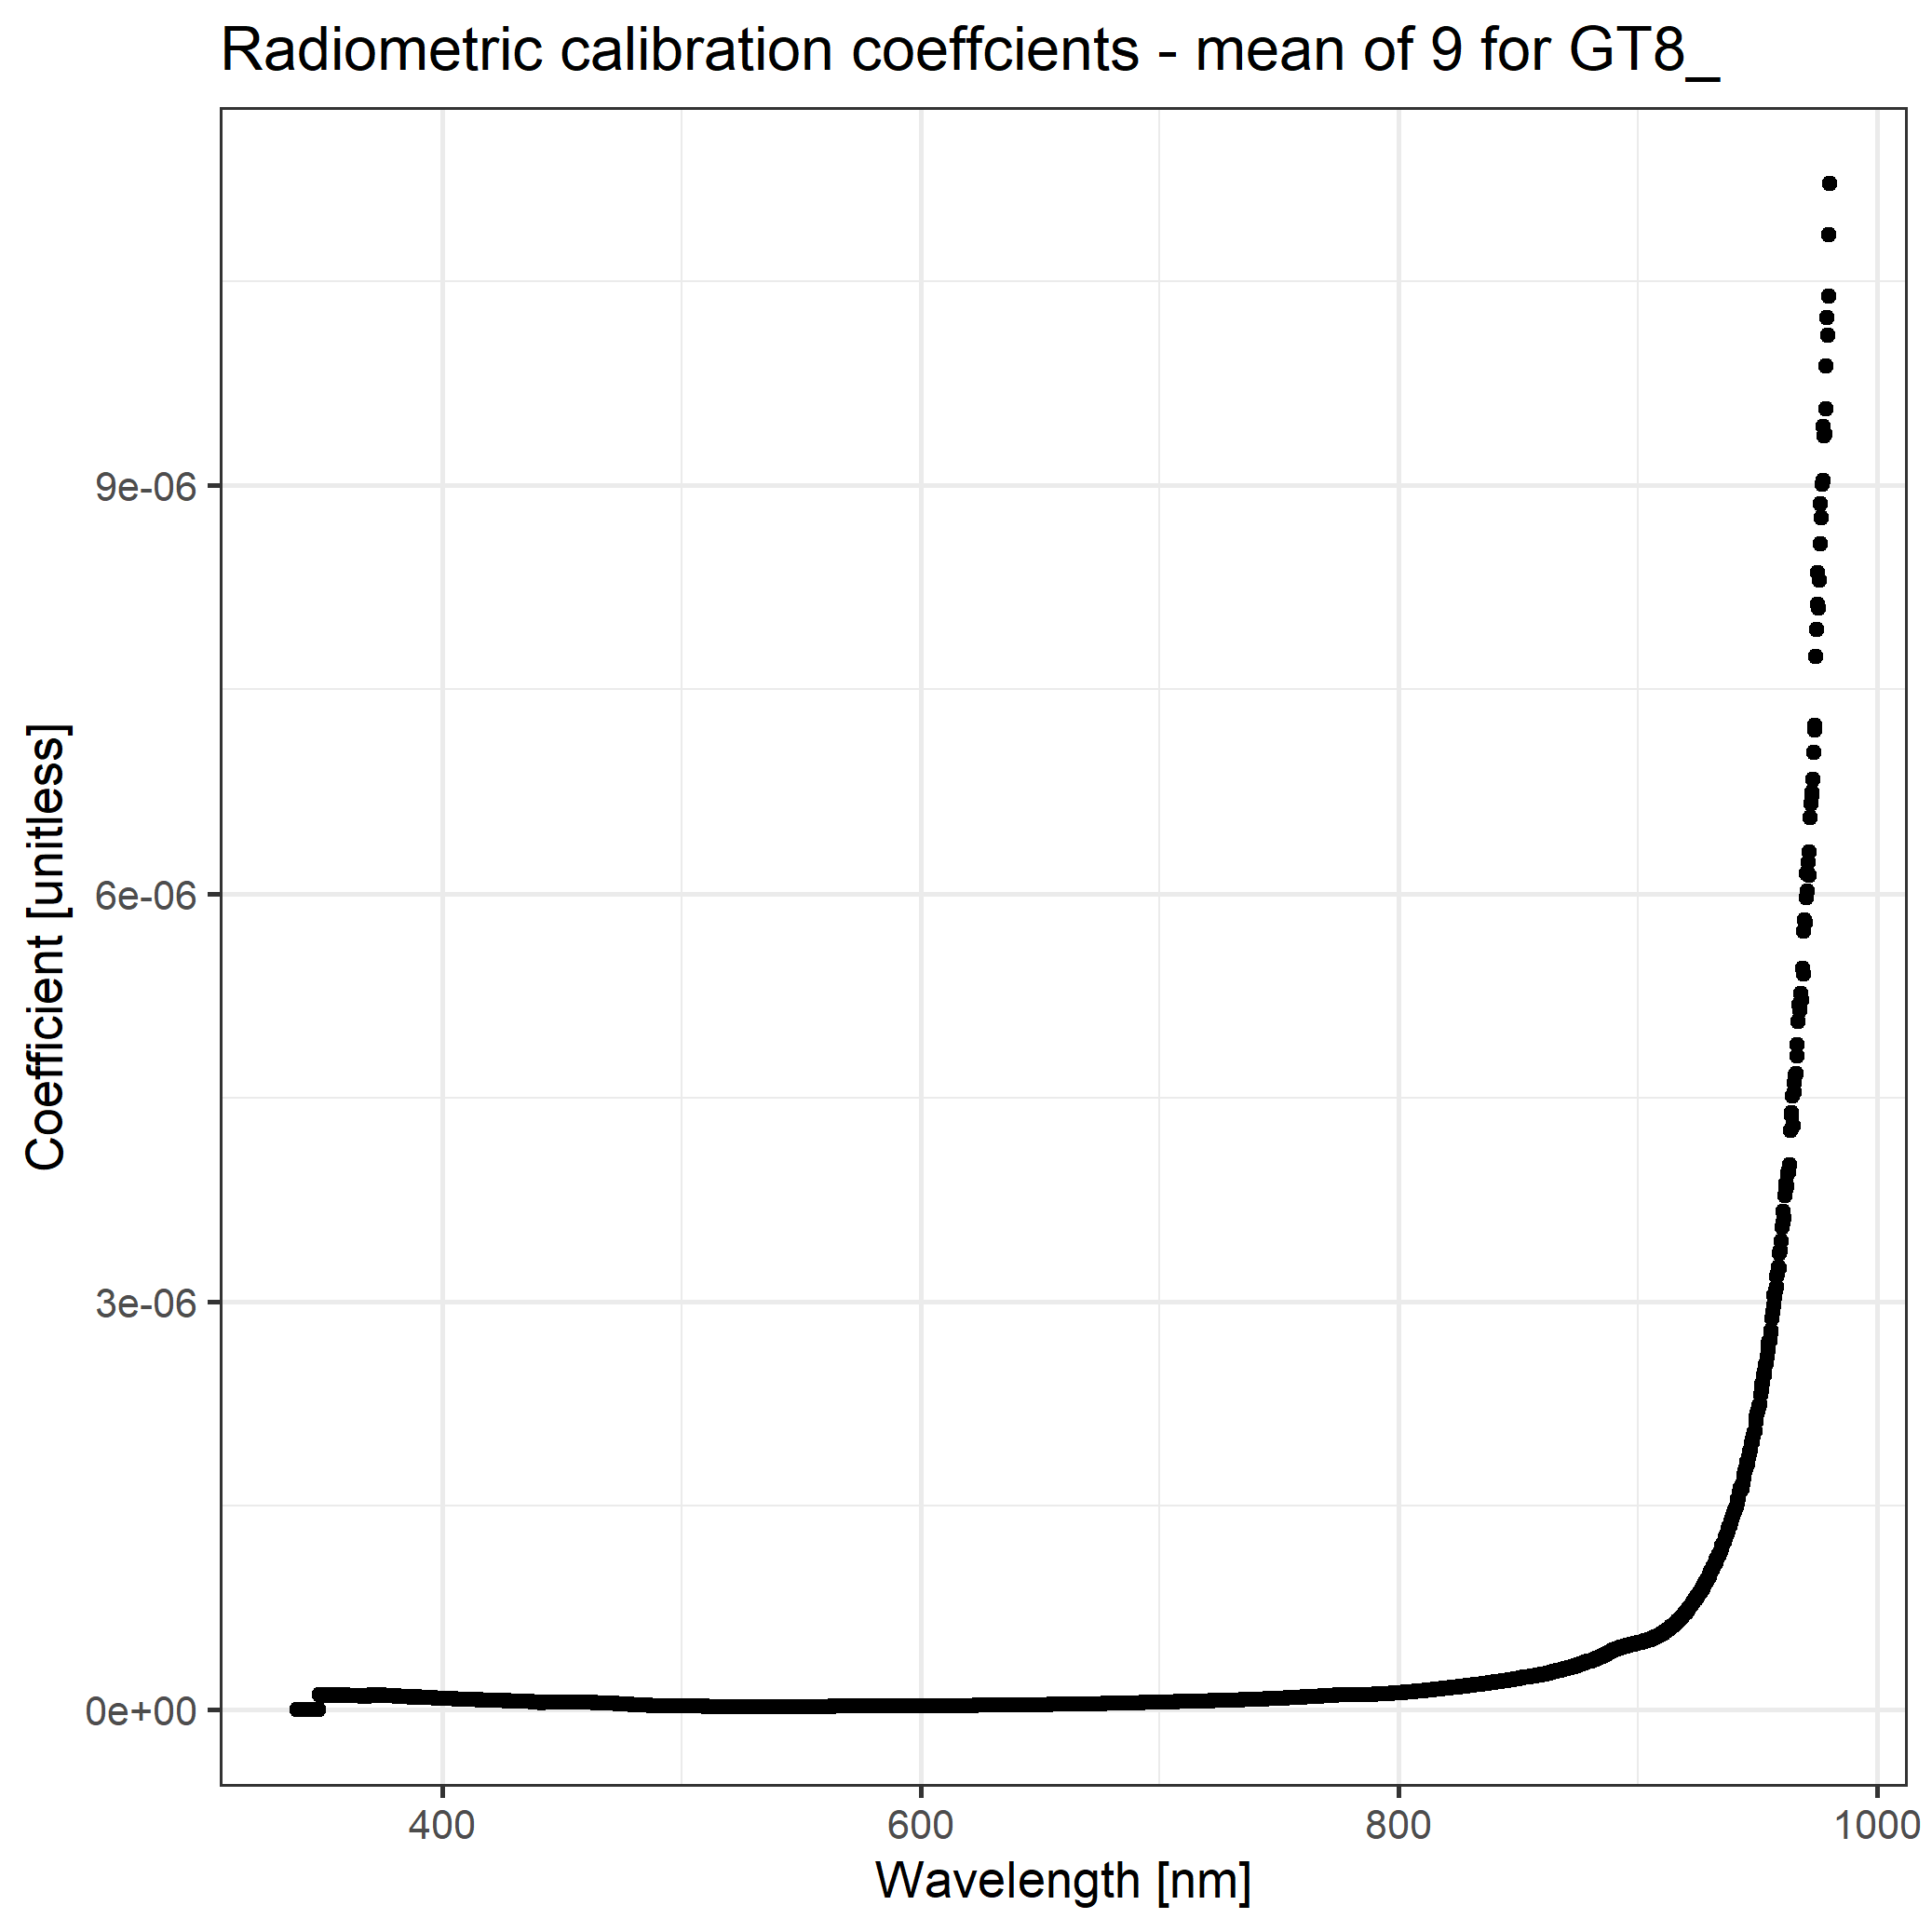

Data behind this chart, as committed beside it:
wl, rad_cal_mean
339.3, 0
339.7, 0
340, 0
340.4, 0
340.8, 0
341.2, 0
341.6, 0
341.9, 0
342.3, 0
342.7, 0
343.1, 0
343.5, 0
343.8, 0
344.2, 0
344.6, 0
345, 0
345.4, 0
345.8, 0
346.1, 0
346.5, 0
346.9, 0
347.3, 0
347.7, 0
348, 0
348.4, 0
348.8, 1.10482865509494e-07
349.2, 1.09510633880609e-07
349.6, 1.05214486543055e-07
349.9, 1.05928616211205e-07
350.3, 1.04234819787225e-07
350.7, 1.05521413404356e-07
351.1, 1.03168136085648e-07
351.5, 1.01632862212842e-07
351.8, 1.00765449288275e-07
352.2, 1.01855670817135e-07
352.6, 1.01186690428706e-07
353, 1.03797060106489e-07
353.4, 1.0390268120578e-07
353.7, 1.05249342783597e-07
354.1, 1.0625294987927e-07
354.5, 1.0366936708069e-07
354.9, 1.0242476056027e-07
355.3, 1.04179800500978e-07
355.6, 1.0207702370732e-07
356, 1.0363221150048e-07
356.4, 1.03200470439383e-07
356.8, 1.04177332249357e-07
357.2, 1.0212821984687e-07
357.5, 1.04932826542145e-07
357.9, 9.92486510776064e-08
358.3, 1.03215398736041e-07
358.7, 1.01345679244189e-07
359, 1.01600865647029e-07
359.4, 1.03201006645913e-07
359.8, 1.01542787244073e-07
360.2, 1.05478707428621e-07
360.6, 1.03660339819303e-07
360.9, 1.02364726320632e-07
361.3, 1.01445846623612e-07
361.7, 1.01600957444597e-07
... 1,988 more rows
